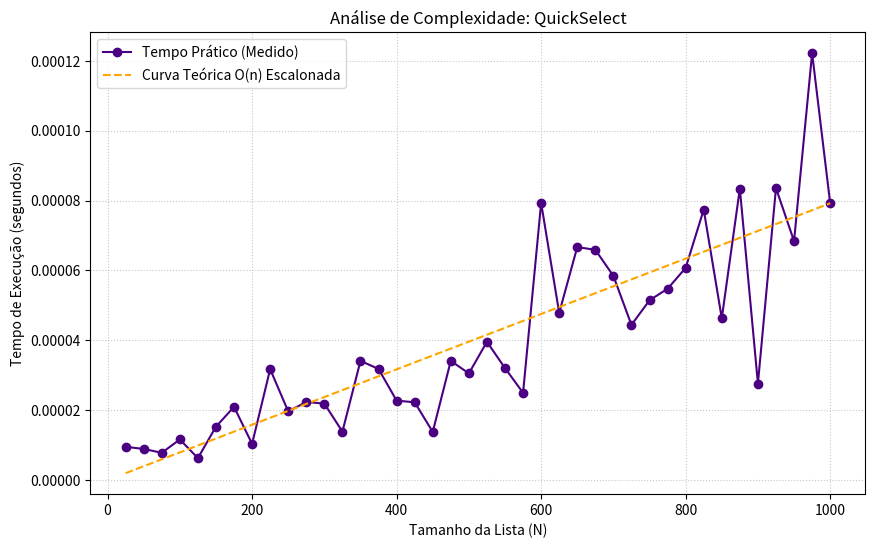

Source code (Python): (Note: this script raises an exception after producing the figure.)
import time
import random
import matplotlib.pyplot as plt
import os

# ALGORITMO QUICKSELECT


def partition(arr, low, high):
    pivot = arr[high]
    i = low - 1

    for j in range(low, high):
        if arr[j] <= pivot:
            i += 1
            arr[i], arr[j] = arr[j], arr[i]

    arr[i + 1], arr[high] = arr[high], arr[i + 1]
    return i + 1

def quickselect(arr, low, high, k):
    """
    Implementação do algoritmo QuickSelect.
    O algoritmo busca o k-ésimo menor elemento de uma lista desordenada.
    
    :param arr: A lista de entrada
    :param low: Índice inicial de busca
    :param high: Índice final de busca
    :param k: A posição no array ordenado (0-indexado) que queremos encontrar
    :return: O valor do k-ésimo menor elemento
    """
    # Condição base: se o array tiver apenas um elemento, retornamos esse elemento
    if low == high:
        return arr[low]

    # Encontra o pivô
    pi = partition(arr, low, high)

    # Se a posição do pivô for exatamente o k que estamos buscando,significa que encontramos o elemento correto
    if pi == k:
        return arr[pi]
    
    # Se k for menor que o índice do pivô, sabemos que o k-ésimo menor elemento deve estar nos elementos à esquerda do pivô
    elif k < pi:
        return quickselect(arr, low, pi - 1, k)
    
    # Se k for maior, o elemento deve estar nos elementos à direita
    else:
        return quickselect(arr, pi + 1, high, k)

def call_quickselect(arr, k):
    """
    Função auxiliar para chamar o QuickSelect sem precisar passar 'low' e 'high'
    """
    return quickselect(arr, 0, len(arr) - 1, k)


# 2. EXECUÇÃO DOS TESTES E PLOTAGEM

def executar_testes():
    tamanhos = list(range(25, 1001, 25))
    tempos = []

    print("Iniciando testes de desempenho do QuickSelect...")
    print("-" * 65)
    print(f"{'Tamanho da Lista':<20} | {'k Buscado':<15} | {'Tempo de Execução (s)':<20}")
    print("-" * 65)

    for n in tamanhos:
        # Cria a lista com números
        lista_aleatoria = [random.randint(1, 10000) for _ in range(n)]
        
        # Escolhe aleatoriamente qual posição k será buscada 
        k_aleatorio = random.randint(0, n - 1)
        
        # Inicia a contagem de tempo
        inicio = time.perf_counter()
        
        call_quickselect(lista_aleatoria, k_aleatorio)
        
        fim = time.perf_counter()
        tempo = fim - inicio
        
        tempos.append(tempo)
        print(f"{n:<20} | {k_aleatorio:<15} | {tempo:.6f}")


    # 3. PLOTAGEM DO GRÁFICO (Matplotlib)
    plt.figure(figsize=(10, 6))

    # Plota a curva prática obtida experimentalmente
    plt.plot(tamanhos, tempos, marker='o', linestyle='-', color='indigo', label='Tempo Prático (Medido)')

    # Plota a curva teórica (O(n))
    if tempos[-1] > 0:
        c = tempos[-1] / tamanhos[-1]
        curva_teorica = [c * n for n in tamanhos]
        plt.plot(tamanhos, curva_teorica, linestyle='--', color='orange', label='Curva Teórica O(n) Escalonada')

    plt.title('Análise de Complexidade: QuickSelect')
    plt.xlabel('Tamanho da Lista (N)')
    plt.ylabel('Tempo de Execução (segundos)')
    plt.legend()
    plt.grid(True, linestyle=':', alpha=0.7)



    #salvar
    pasta_atual = os.path.dirname(os.path.abspath(__file__))
    caminho_arquivo = os.path.join(pasta_atual, "grafico_quickselect.png")

    plt.savefig(caminho_arquivo)
    print("-" * 65)
    print(f"Gráfico gerado e salvo como '{caminho_arquivo}'.")

if __name__ == "__main__":
    executar_testes()
